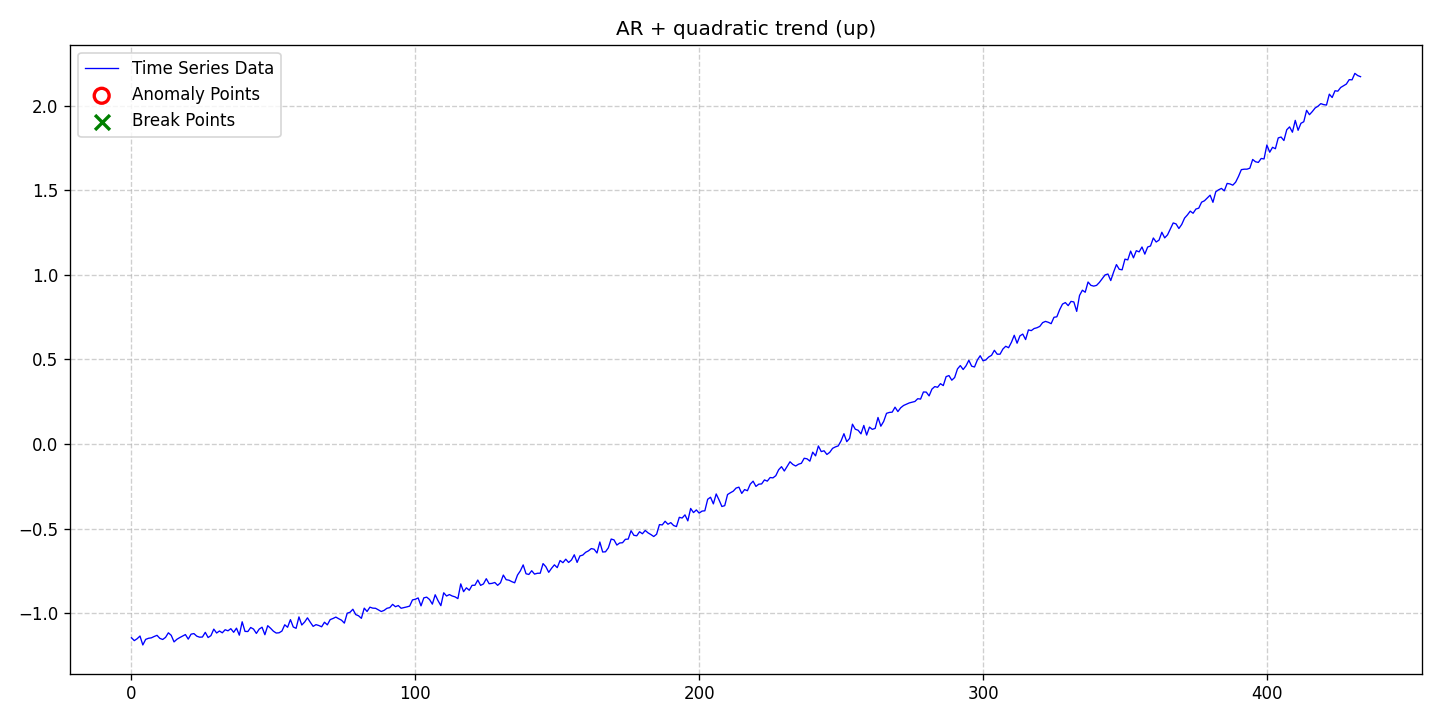

Values plotted in this chart, from the file beside it:
date, data, stationary, det_lin_up, det_lin_down, det_quad, det_cubic, det_exp, det_damped, stoc_trend, volatility, single_seas, multiple_seas, point_anom_single, point_anom_multi, collect_anom, context_anom, mean_shift, var_shift, trend_shift, point_anom_count, point_anom_location, point_anom_point, collect_anom_count
2020-01-01, -1.146, 0, 0, 0, 1, 0, 0, 0, 0, 0, 0, 0, 0, 0, 0, 0, 0, 0, 0, 0, none, , 0
2020-01-02, -1.163, 0, 0, 0, 1, 0, 0, 0, 0, 0, 0, 0, 0, 0, 0, 0, 0, 0, 0, 0, none, , 0
2020-01-03, -1.152, 0, 0, 0, 1, 0, 0, 0, 0, 0, 0, 0, 0, 0, 0, 0, 0, 0, 0, 0, none, , 0
2020-01-04, -1.136, 0, 0, 0, 1, 0, 0, 0, 0, 0, 0, 0, 0, 0, 0, 0, 0, 0, 0, 0, none, , 0
2020-01-05, -1.189, 0, 0, 0, 1, 0, 0, 0, 0, 0, 0, 0, 0, 0, 0, 0, 0, 0, 0, 0, none, , 0
2020-01-06, -1.156, 0, 0, 0, 1, 0, 0, 0, 0, 0, 0, 0, 0, 0, 0, 0, 0, 0, 0, 0, none, , 0
2020-01-07, -1.149, 0, 0, 0, 1, 0, 0, 0, 0, 0, 0, 0, 0, 0, 0, 0, 0, 0, 0, 0, none, , 0
2020-01-08, -1.146, 0, 0, 0, 1, 0, 0, 0, 0, 0, 0, 0, 0, 0, 0, 0, 0, 0, 0, 0, none, , 0
2020-01-09, -1.139, 0, 0, 0, 1, 0, 0, 0, 0, 0, 0, 0, 0, 0, 0, 0, 0, 0, 0, 0, none, , 0
2020-01-10, -1.132, 0, 0, 0, 1, 0, 0, 0, 0, 0, 0, 0, 0, 0, 0, 0, 0, 0, 0, 0, none, , 0
2020-01-11, -1.15, 0, 0, 0, 1, 0, 0, 0, 0, 0, 0, 0, 0, 0, 0, 0, 0, 0, 0, 0, none, , 0
2020-01-12, -1.156, 0, 0, 0, 1, 0, 0, 0, 0, 0, 0, 0, 0, 0, 0, 0, 0, 0, 0, 0, none, , 0
2020-01-13, -1.144, 0, 0, 0, 1, 0, 0, 0, 0, 0, 0, 0, 0, 0, 0, 0, 0, 0, 0, 0, none, , 0
2020-01-14, -1.117, 0, 0, 0, 1, 0, 0, 0, 0, 0, 0, 0, 0, 0, 0, 0, 0, 0, 0, 0, none, , 0
2020-01-15, -1.131, 0, 0, 0, 1, 0, 0, 0, 0, 0, 0, 0, 0, 0, 0, 0, 0, 0, 0, 0, none, , 0
2020-01-16, -1.17, 0, 0, 0, 1, 0, 0, 0, 0, 0, 0, 0, 0, 0, 0, 0, 0, 0, 0, 0, none, , 0
2020-01-17, -1.155, 0, 0, 0, 1, 0, 0, 0, 0, 0, 0, 0, 0, 0, 0, 0, 0, 0, 0, 0, none, , 0
2020-01-18, -1.145, 0, 0, 0, 1, 0, 0, 0, 0, 0, 0, 0, 0, 0, 0, 0, 0, 0, 0, 0, none, , 0
2020-01-19, -1.136, 0, 0, 0, 1, 0, 0, 0, 0, 0, 0, 0, 0, 0, 0, 0, 0, 0, 0, 0, none, , 0
2020-01-20, -1.127, 0, 0, 0, 1, 0, 0, 0, 0, 0, 0, 0, 0, 0, 0, 0, 0, 0, 0, 0, none, , 0
2020-01-21, -1.154, 0, 0, 0, 1, 0, 0, 0, 0, 0, 0, 0, 0, 0, 0, 0, 0, 0, 0, 0, none, , 0
2020-01-22, -1.125, 0, 0, 0, 1, 0, 0, 0, 0, 0, 0, 0, 0, 0, 0, 0, 0, 0, 0, 0, none, , 0
2020-01-23, -1.121, 0, 0, 0, 1, 0, 0, 0, 0, 0, 0, 0, 0, 0, 0, 0, 0, 0, 0, 0, none, , 0
2020-01-24, -1.136, 0, 0, 0, 1, 0, 0, 0, 0, 0, 0, 0, 0, 0, 0, 0, 0, 0, 0, 0, none, , 0
2020-01-25, -1.142, 0, 0, 0, 1, 0, 0, 0, 0, 0, 0, 0, 0, 0, 0, 0, 0, 0, 0, 0, none, , 0
2020-01-26, -1.142, 0, 0, 0, 1, 0, 0, 0, 0, 0, 0, 0, 0, 0, 0, 0, 0, 0, 0, 0, none, , 0
2020-01-27, -1.114, 0, 0, 0, 1, 0, 0, 0, 0, 0, 0, 0, 0, 0, 0, 0, 0, 0, 0, 0, none, , 0
2020-01-28, -1.145, 0, 0, 0, 1, 0, 0, 0, 0, 0, 0, 0, 0, 0, 0, 0, 0, 0, 0, 0, none, , 0
2020-01-29, -1.133, 0, 0, 0, 1, 0, 0, 0, 0, 0, 0, 0, 0, 0, 0, 0, 0, 0, 0, 0, none, , 0
2020-01-30, -1.095, 0, 0, 0, 1, 0, 0, 0, 0, 0, 0, 0, 0, 0, 0, 0, 0, 0, 0, 0, none, , 0
2020-01-31, -1.118, 0, 0, 0, 1, 0, 0, 0, 0, 0, 0, 0, 0, 0, 0, 0, 0, 0, 0, 0, none, , 0
2020-02-01, -1.106, 0, 0, 0, 1, 0, 0, 0, 0, 0, 0, 0, 0, 0, 0, 0, 0, 0, 0, 0, none, , 0
2020-02-02, -1.117, 0, 0, 0, 1, 0, 0, 0, 0, 0, 0, 0, 0, 0, 0, 0, 0, 0, 0, 0, none, , 0
2020-02-03, -1.099, 0, 0, 0, 1, 0, 0, 0, 0, 0, 0, 0, 0, 0, 0, 0, 0, 0, 0, 0, none, , 0
2020-02-04, -1.105, 0, 0, 0, 1, 0, 0, 0, 0, 0, 0, 0, 0, 0, 0, 0, 0, 0, 0, 0, none, , 0
2020-02-05, -1.092, 0, 0, 0, 1, 0, 0, 0, 0, 0, 0, 0, 0, 0, 0, 0, 0, 0, 0, 0, none, , 0
2020-02-06, -1.114, 0, 0, 0, 1, 0, 0, 0, 0, 0, 0, 0, 0, 0, 0, 0, 0, 0, 0, 0, none, , 0
2020-02-07, -1.089, 0, 0, 0, 1, 0, 0, 0, 0, 0, 0, 0, 0, 0, 0, 0, 0, 0, 0, 0, none, , 0
2020-02-08, -1.131, 0, 0, 0, 1, 0, 0, 0, 0, 0, 0, 0, 0, 0, 0, 0, 0, 0, 0, 0, none, , 0
2020-02-09, -1.052, 0, 0, 0, 1, 0, 0, 0, 0, 0, 0, 0, 0, 0, 0, 0, 0, 0, 0, 0, none, , 0
2020-02-10, -1.108, 0, 0, 0, 1, 0, 0, 0, 0, 0, 0, 0, 0, 0, 0, 0, 0, 0, 0, 0, none, , 0
2020-02-11, -1.109, 0, 0, 0, 1, 0, 0, 0, 0, 0, 0, 0, 0, 0, 0, 0, 0, 0, 0, 0, none, , 0
2020-02-12, -1.085, 0, 0, 0, 1, 0, 0, 0, 0, 0, 0, 0, 0, 0, 0, 0, 0, 0, 0, 0, none, , 0
2020-02-13, -1.095, 0, 0, 0, 1, 0, 0, 0, 0, 0, 0, 0, 0, 0, 0, 0, 0, 0, 0, 0, none, , 0
2020-02-14, -1.12, 0, 0, 0, 1, 0, 0, 0, 0, 0, 0, 0, 0, 0, 0, 0, 0, 0, 0, 0, none, , 0
2020-02-15, -1.095, 0, 0, 0, 1, 0, 0, 0, 0, 0, 0, 0, 0, 0, 0, 0, 0, 0, 0, 0, none, , 0
2020-02-16, -1.084, 0, 0, 0, 1, 0, 0, 0, 0, 0, 0, 0, 0, 0, 0, 0, 0, 0, 0, 0, none, , 0
2020-02-17, -1.128, 0, 0, 0, 1, 0, 0, 0, 0, 0, 0, 0, 0, 0, 0, 0, 0, 0, 0, 0, none, , 0
2020-02-18, -1.075, 0, 0, 0, 1, 0, 0, 0, 0, 0, 0, 0, 0, 0, 0, 0, 0, 0, 0, 0, none, , 0
2020-02-19, -1.09, 0, 0, 0, 1, 0, 0, 0, 0, 0, 0, 0, 0, 0, 0, 0, 0, 0, 0, 0, none, , 0
2020-02-20, -1.107, 0, 0, 0, 1, 0, 0, 0, 0, 0, 0, 0, 0, 0, 0, 0, 0, 0, 0, 0, none, , 0
2020-02-21, -1.118, 0, 0, 0, 1, 0, 0, 0, 0, 0, 0, 0, 0, 0, 0, 0, 0, 0, 0, 0, none, , 0
2020-02-22, -1.117, 0, 0, 0, 1, 0, 0, 0, 0, 0, 0, 0, 0, 0, 0, 0, 0, 0, 0, 0, none, , 0
2020-02-23, -1.106, 0, 0, 0, 1, 0, 0, 0, 0, 0, 0, 0, 0, 0, 0, 0, 0, 0, 0, 0, none, , 0
2020-02-24, -1.069, 0, 0, 0, 1, 0, 0, 0, 0, 0, 0, 0, 0, 0, 0, 0, 0, 0, 0, 0, none, , 0
2020-02-25, -1.084, 0, 0, 0, 1, 0, 0, 0, 0, 0, 0, 0, 0, 0, 0, 0, 0, 0, 0, 0, none, , 0
2020-02-26, -1.039, 0, 0, 0, 1, 0, 0, 0, 0, 0, 0, 0, 0, 0, 0, 0, 0, 0, 0, 0, none, , 0
2020-02-27, -1.082, 0, 0, 0, 1, 0, 0, 0, 0, 0, 0, 0, 0, 0, 0, 0, 0, 0, 0, 0, none, , 0
2020-02-28, -1.09, 0, 0, 0, 1, 0, 0, 0, 0, 0, 0, 0, 0, 0, 0, 0, 0, 0, 0, 0, none, , 0
2020-02-29, -1.023, 0, 0, 0, 1, 0, 0, 0, 0, 0, 0, 0, 0, 0, 0, 0, 0, 0, 0, 0, none, , 0
... 374 more rows
